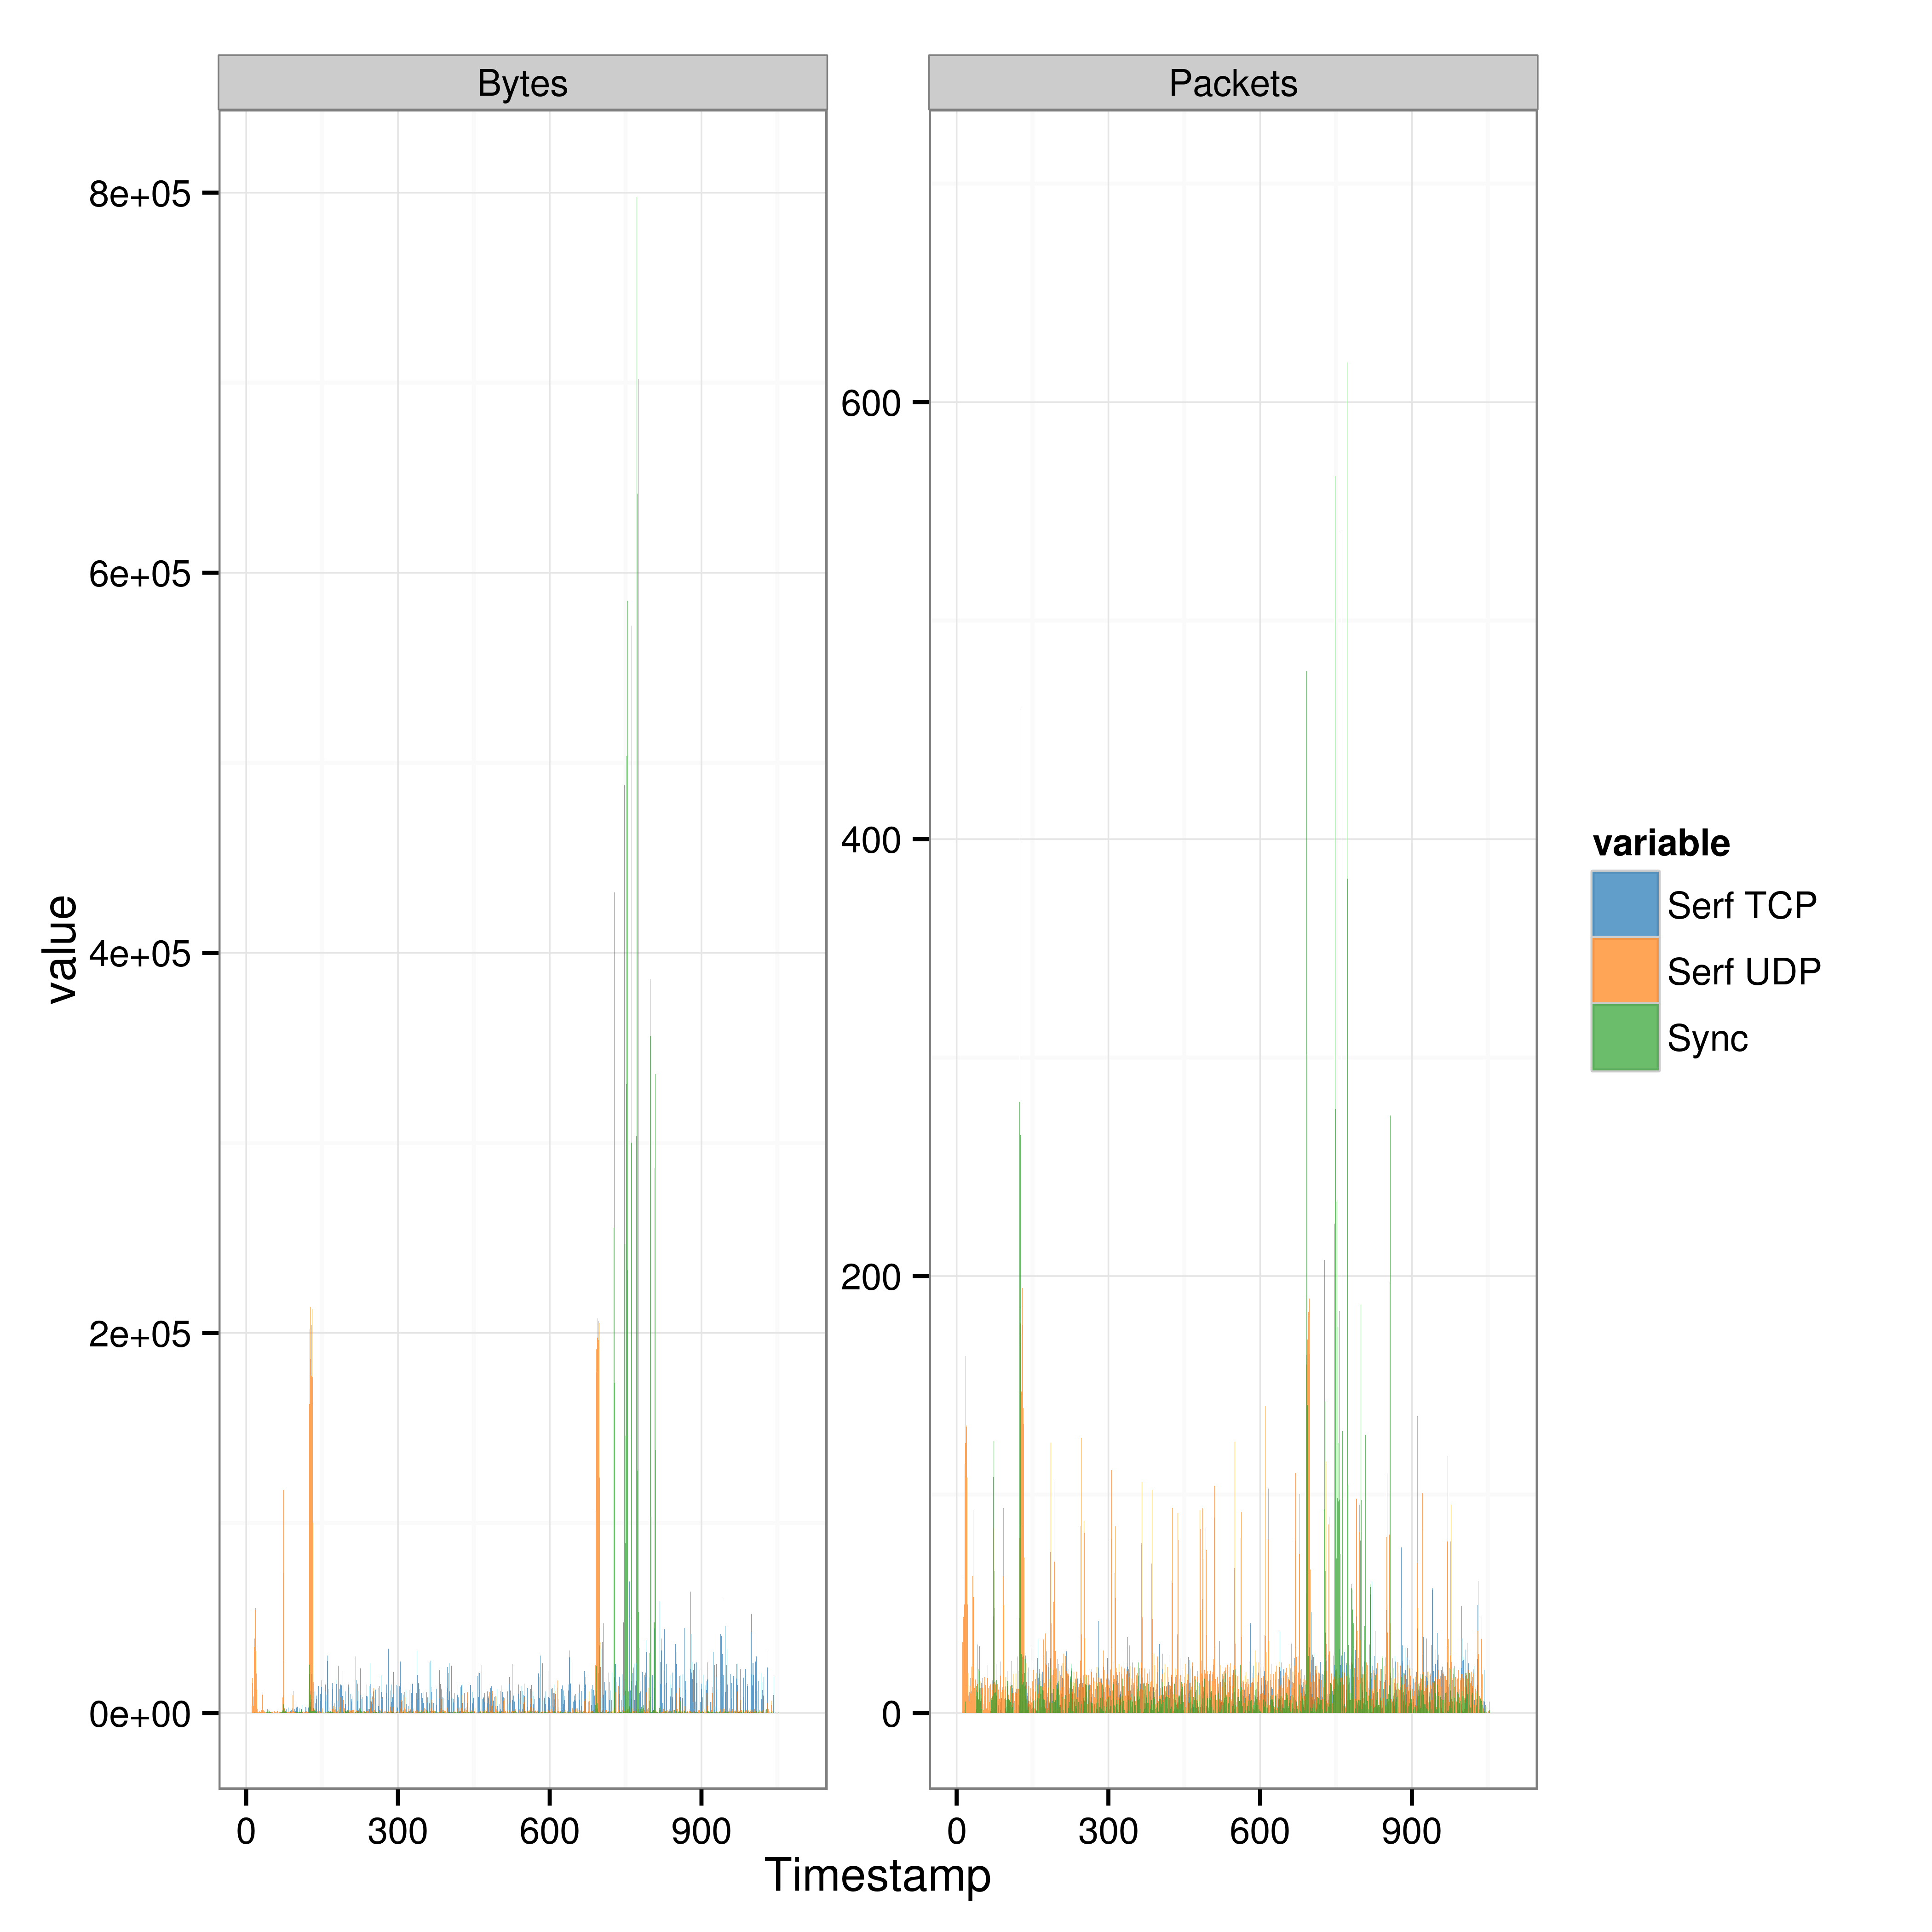

The file beside this chart, header and first rows:
Timestamp, Serf UDP pkts, Serf UDP bytes, Serf TCP pkts, Serf TCP bytes, Sync pkts, Sync bytes
1449844358, 16, 880, 0, 0, 0, 0
1449844452, 63, 6261, 2, 120, 0, 0
1449844376, 11, 791, 0, 0, 28, 1512
1449844465, 4, 184, 2, 120, 6, 326
1449844311, 0, 0, 0, 0, 4, 240
1449844511, 122, 15065, 0, 0, 7, 380
1449844294, 0, 0, 0, 0, 0, 0
1449844339, 11, 479, 0, 0, 0, 0
1449844301, 0, 0, 0, 0, 0, 0
1449844427, 20, 1125, 15, 4083, 0, 0
1449844537, 26, 1430, 0, 0, 0, 0
1449844459, 29, 2279, 2, 120, 0, 0
1449844584, 0, 0, 0, 0, 0, 0
1449844595, 0, 0, 0, 0, 0, 0
1449844344, 8, 368, 0, 0, 6, 326
1449844569, 0, 0, 0, 0, 0, 0
1449844561, 3, 183, 0, 0, 14, 756
1449844502, 31, 1712, 0, 0, 14, 756
1449844293, 0, 0, 0, 0, 0, 0
1449844594, 0, 0, 0, 0, 0, 0
1449844367, 18, 1026, 5, 1364, 2, 120
1449844570, 0, 0, 0, 0, 0, 0
1449844300, 0, 0, 0, 0, 0, 0
1449844574, 0, 0, 0, 0, 0, 0
1449844399, 111, 12711, 0, 0, 7, 378
1449844592, 0, 0, 0, 0, 0, 0
1449844552, 28, 1576, 0, 0, 0, 0
1449844581, 0, 0, 0, 0, 0, 0
1449844309, 0, 0, 0, 0, 6, 360
1449844568, 2, 110, 0, 0, 0, 0
1449844451, 133, 16002, 1, 60, 0, 0
1449844582, 0, 0, 0, 0, 0, 0
1449844535, 1, 37, 0, 0, 6, 326
1449844493, 125, 14338, 0, 0, 13, 704
1449844488, 9, 477, 4, 1297, 0, 0
1449844470, 2, 110, 0, 0, 8, 430
1449844362, 20, 1125, 0, 0, 0, 0
1449844397, 20, 1125, 0, 0, 6, 326
1449844366, 9, 645, 0, 0, 0, 0
1449844453, 7, 535, 3, 180, 0, 0
1449844468, 4, 148, 0, 0, 0, 0
1449844360, 2, 146, 0, 0, 0, 0
1449844514, 18, 954, 0, 0, 0, 0
1449844500, 16, 940, 0, 0, 6, 326
1449844324, 9, 441, 0, 0, 0, 0
1449844522, 50, 3447, 0, 0, 16, 860
1449844591, 0, 0, 0, 0, 0, 0
1449844329, 116, 13359, 0, 0, 0, 0
1449844319, 159, 32620, 0, 0, 3, 180
1449844533, 10, 478, 7, 2893, 14, 756
1449844566, 15, 1275, 0, 0, 13, 704
1449844549, 41, 4234, 0, 0, 6, 326
1449844517, 55, 4837, 0, 0, 0, 0
1449844303, 0, 0, 0, 0, 4, 1424
1449844454, 18, 979, 4, 240, 0, 0
1449844516, 3, 147, 0, 0, 0, 0
1449844469, 18, 1062, 0, 0, 12, 652
1449844547, 44, 3474, 20, 8583, 9, 492
1449844297, 0, 0, 0, 0, 0, 0
1449844333, 11, 695, 0, 0, 0, 0
... 252 more rows
